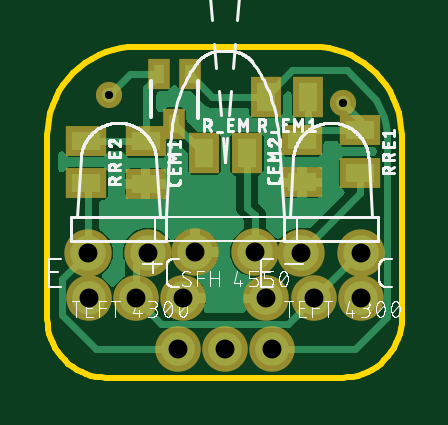
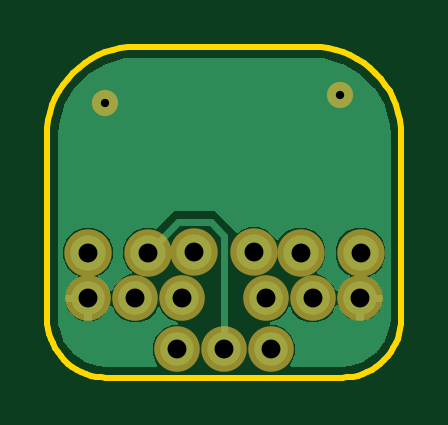
Circuit board: 10 layer files. Board 15.0 x 14.0 mm.
- bottom_copper: copper_bottom.gbr (18434 bytes)
- top_copper: copper_top.gbr (29817 bytes)
- drill: drills.xln (375 bytes)
- outline: profile.gbr (1794 bytes)
- bottom_silk: silkscreen_bottom.gbr (309 bytes)
- top_silk: silkscreen_top.gbr (80036 bytes)
- bottom_mask: soldermask_bottom.gbr (718 bytes)
- top_mask: soldermask_top.gbr (1107 bytes)
- paste: solderpaste_bottom.gbr (306 bytes)
- paste: solderpaste_top.gbr (690 bytes)

=== bottom_copper: copper_bottom.gbr (18434 bytes, source omitted) ===
=== top_copper: copper_top.gbr (29817 bytes, source omitted) ===
=== drill: drills.xln ===
M48
;GenerationSoftware,Autodesk,EAGLE,8.6.0*%
;CreationDate,2018-03-03T07:26:01Z*%
FMAT,2
ICI,OFF
METRIC,TZ,000.000
T2C0.350
T1C0.800
%
G90
M71
T1
X45770Y36600
X47770Y36600
X49770Y36600
X42250Y36610
X40250Y36610
X38250Y36610
X47230Y38540
X49770Y38540
X38230Y38540
X40770Y38540
X42020Y34440
X44020Y34440
X46020Y34440
X42740Y38570
X45280Y38570
T2
X49030Y44870
X39120Y45220
M30
=== outline: profile.gbr ===
G04 EAGLE Gerber X2 export*
G04 #@! %TF.Part,Single*
G04 #@! %TF.FileFunction,Profile,NP*
G04 #@! %TF.FilePolarity,Positive*
G04 #@! %TF.GenerationSoftware,Autodesk,EAGLE,8.6.0*
G04 #@! %TF.CreationDate,2018-03-03T07:26:01Z*
G75*
%MOMM*%
%FSLAX34Y34*%
%LPD*%
%AMOC8*
5,1,8,0,0,1.08239X$1,22.5*%
G01*
%ADD10C,0.254000*%


D10*
X365000Y357500D02*
X365095Y355321D01*
X365380Y353159D01*
X365852Y351030D01*
X366508Y348950D01*
X367342Y346935D01*
X368349Y345000D01*
X369521Y343161D01*
X370849Y341430D01*
X372322Y339822D01*
X373930Y338349D01*
X375661Y337021D01*
X377500Y335849D01*
X379435Y334842D01*
X381450Y334008D01*
X383530Y333352D01*
X385659Y332880D01*
X387821Y332595D01*
X390000Y332500D01*
X490000Y332500D01*
X492179Y332595D01*
X494341Y332880D01*
X496470Y333352D01*
X498551Y334008D01*
X500565Y334842D01*
X502500Y335849D01*
X504339Y337021D01*
X506070Y338349D01*
X507678Y339822D01*
X509151Y341430D01*
X510479Y343161D01*
X511651Y345000D01*
X512658Y346935D01*
X513492Y348950D01*
X514148Y351030D01*
X514620Y353159D01*
X514905Y355321D01*
X515000Y357500D01*
X515000Y435000D01*
X514857Y438268D01*
X514430Y441512D01*
X513722Y444706D01*
X512738Y447826D01*
X511487Y450848D01*
X509976Y453750D01*
X508218Y456509D01*
X506227Y459105D01*
X504017Y461517D01*
X501605Y463727D01*
X499009Y465718D01*
X496250Y467476D01*
X493348Y468987D01*
X490326Y470238D01*
X487206Y471222D01*
X484012Y471930D01*
X480768Y472357D01*
X477500Y472500D01*
X402500Y472500D01*
X399232Y472357D01*
X395988Y471930D01*
X392794Y471222D01*
X389674Y470238D01*
X386652Y468987D01*
X383750Y467476D01*
X380991Y465718D01*
X378395Y463727D01*
X375984Y461517D01*
X373773Y459105D01*
X371782Y456509D01*
X370024Y453750D01*
X368513Y450848D01*
X367262Y447826D01*
X366278Y444706D01*
X365570Y441512D01*
X365143Y438268D01*
X365000Y435000D01*
X365000Y357500D01*
M02*

=== bottom_silk: silkscreen_bottom.gbr ===
G04 EAGLE Gerber X2 export*
G04 #@! %TF.Part,Single*
G04 #@! %TF.FileFunction,Legend,Bot,1*
G04 #@! %TF.FilePolarity,Positive*
G04 #@! %TF.GenerationSoftware,Autodesk,EAGLE,8.6.0*
G04 #@! %TF.CreationDate,2018-03-03T07:26:01Z*
G75*
%MOMM*%
%FSLAX34Y34*%
%LPD*%
%AMOC8*
5,1,8,0,0,1.08239X$1,22.5*%
G01*


M02*

=== top_silk: silkscreen_top.gbr (80036 bytes, source omitted) ===
=== bottom_mask: soldermask_bottom.gbr ===
G04 EAGLE Gerber X2 export*
G04 #@! %TF.Part,Single*
G04 #@! %TF.FileFunction,Soldermask,Bot,1*
G04 #@! %TF.FilePolarity,Negative*
G04 #@! %TF.GenerationSoftware,Autodesk,EAGLE,8.6.0*
G04 #@! %TF.CreationDate,2018-03-03T07:26:01Z*
G75*
%MOMM*%
%FSLAX34Y34*%
%LPD*%
%AMOC8*
5,1,8,0,0,1.08239X$1,22.5*%
G01*
%ADD10C,1.930400*%
%ADD11C,2.008000*%
%ADD12C,1.112000*%


D10*
X457700Y366000D03*
X477700Y366000D03*
X497700Y366000D03*
X422500Y366100D03*
X402500Y366100D03*
X382500Y366100D03*
D11*
X472300Y385400D03*
X497700Y385400D03*
X382300Y385400D03*
X407700Y385400D03*
D10*
X420200Y344400D03*
X440200Y344400D03*
X460200Y344400D03*
D11*
X427400Y385700D03*
X452800Y385700D03*
D12*
X490300Y448700D03*
X391200Y452200D03*
M02*

=== top_mask: soldermask_top.gbr ===
G04 EAGLE Gerber X2 export*
G04 #@! %TF.Part,Single*
G04 #@! %TF.FileFunction,Soldermask,Top,1*
G04 #@! %TF.FilePolarity,Negative*
G04 #@! %TF.GenerationSoftware,Autodesk,EAGLE,8.6.0*
G04 #@! %TF.CreationDate,2018-03-03T07:26:01Z*
G75*
%MOMM*%
%FSLAX34Y34*%
%LPD*%
%AMOC8*
5,1,8,0,0,1.08239X$1,22.5*%
G01*
%ADD10R,1.708000X1.308000*%
%ADD11C,1.930400*%
%ADD12C,2.008000*%
%ADD13R,1.308000X1.708000*%
%ADD14R,0.914400X1.320800*%
%ADD15C,1.112000*%


D10*
X406600Y432500D03*
X406600Y414500D03*
X472800Y415100D03*
X472800Y433100D03*
D11*
X457700Y366000D03*
X477700Y366000D03*
X497700Y366000D03*
X422500Y366100D03*
X402500Y366100D03*
X382500Y366100D03*
D12*
X472300Y385400D03*
X497700Y385400D03*
X382300Y385400D03*
X407700Y385400D03*
D10*
X497500Y437200D03*
X497500Y419200D03*
X381500Y432800D03*
X381500Y414800D03*
D13*
X431500Y427400D03*
X449500Y427400D03*
X475500Y451400D03*
X457500Y451400D03*
D11*
X420200Y344400D03*
X440200Y344400D03*
X460200Y344400D03*
D14*
X418800Y439800D03*
X425300Y460800D03*
X412300Y460800D03*
D12*
X427400Y385700D03*
X452800Y385700D03*
D15*
X490300Y448700D03*
X391200Y452200D03*
M02*

=== paste: solderpaste_bottom.gbr ===
G04 EAGLE Gerber X2 export*
G04 #@! %TF.Part,Single*
G04 #@! %TF.FileFunction,Paste,Bot*
G04 #@! %TF.FilePolarity,Positive*
G04 #@! %TF.GenerationSoftware,Autodesk,EAGLE,8.6.0*
G04 #@! %TF.CreationDate,2018-03-03T07:26:01Z*
G75*
%MOMM*%
%FSLAX34Y34*%
%LPD*%
%AMOC8*
5,1,8,0,0,1.08239X$1,22.5*%
G01*


M02*

=== paste: solderpaste_top.gbr ===
G04 EAGLE Gerber X2 export*
G04 #@! %TF.Part,Single*
G04 #@! %TF.FileFunction,Paste,Top*
G04 #@! %TF.FilePolarity,Positive*
G04 #@! %TF.GenerationSoftware,Autodesk,EAGLE,8.6.0*
G04 #@! %TF.CreationDate,2018-03-03T07:26:01Z*
G75*
%MOMM*%
%FSLAX34Y34*%
%LPD*%
%AMOC8*
5,1,8,0,0,1.08239X$1,22.5*%
G01*
%ADD10R,1.200000X0.800000*%
%ADD11R,0.800000X1.200000*%
%ADD12R,0.406400X0.812800*%


D10*
X406600Y432500D03*
X406600Y414500D03*
X472800Y415100D03*
X472800Y433100D03*
X497500Y437200D03*
X497500Y419200D03*
X381500Y432800D03*
X381500Y414800D03*
D11*
X431500Y427400D03*
X449500Y427400D03*
X475500Y451400D03*
X457500Y451400D03*
D12*
X418800Y439800D03*
X425300Y460800D03*
X412300Y460800D03*
M02*

